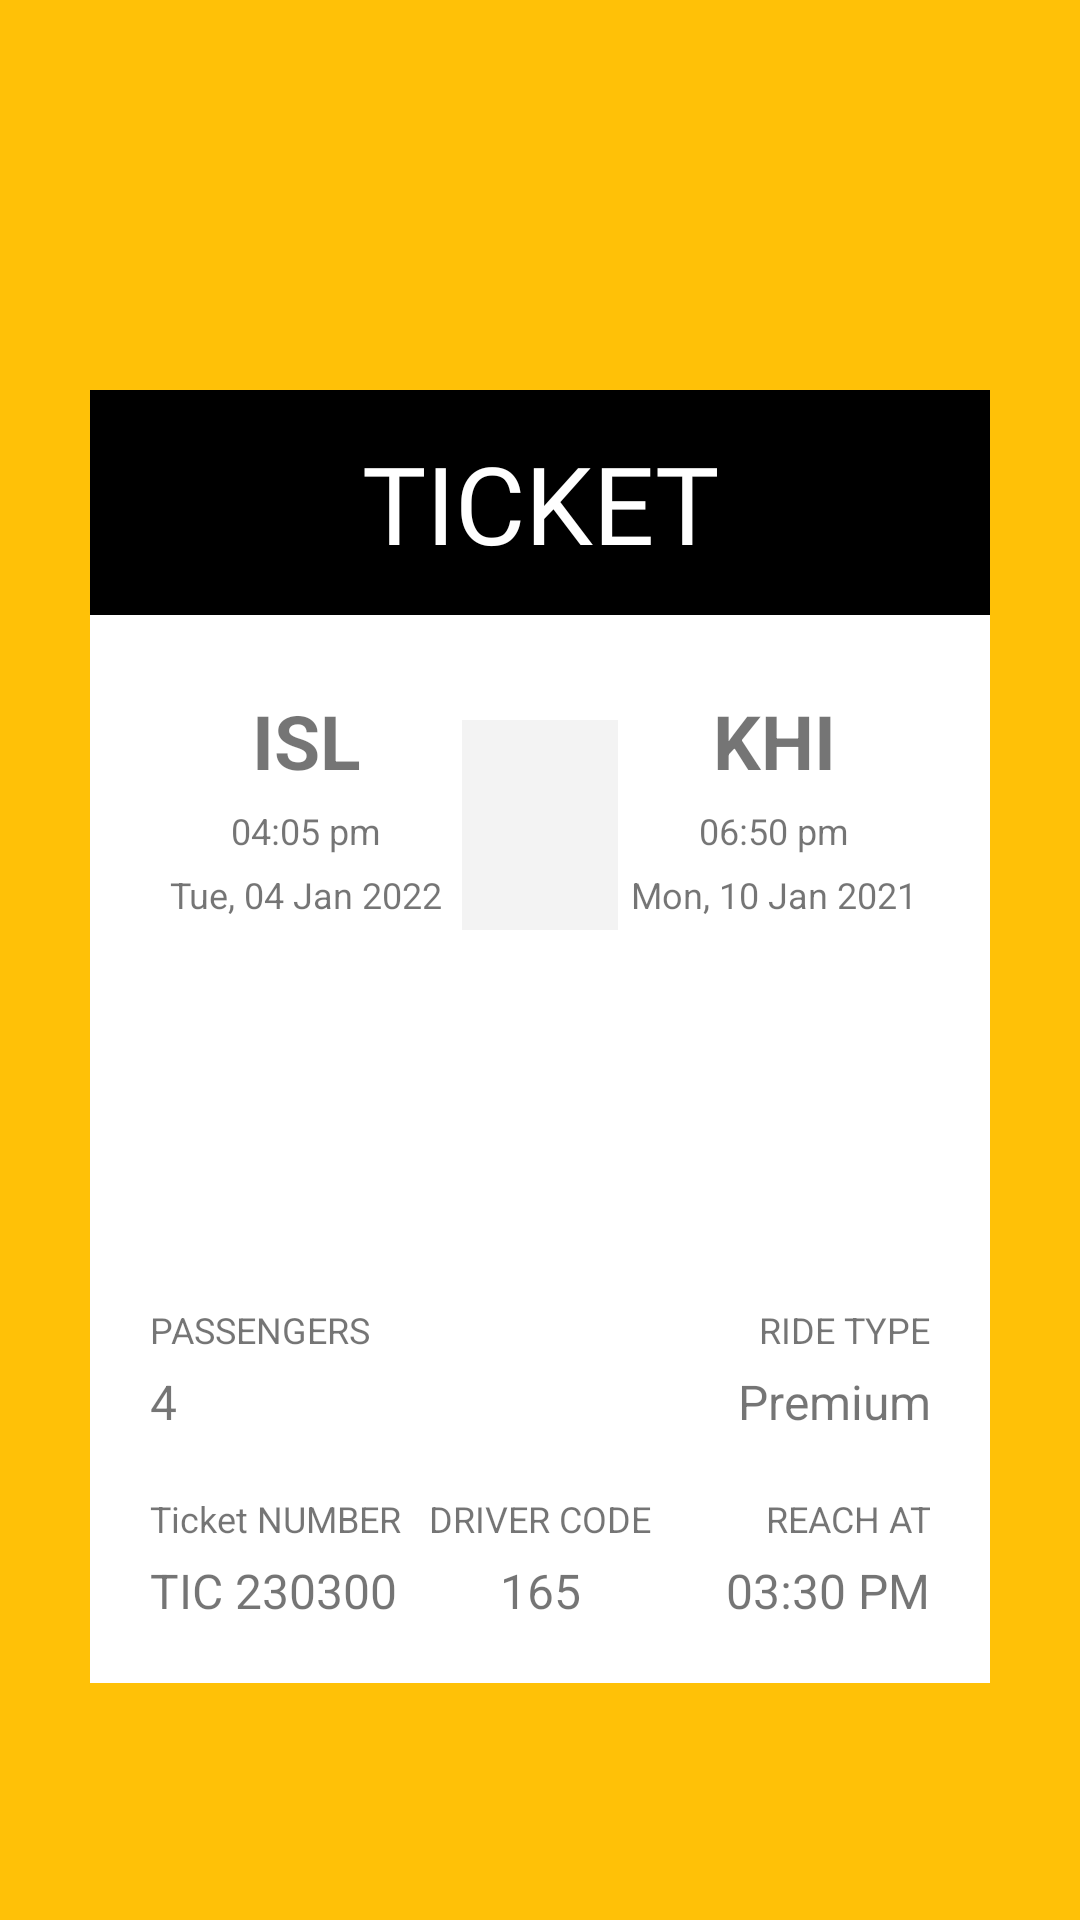

This screen was rendered from an Android layout file. Write that file and the resources it references.
<!-- AndroidManifest.xml: application theme Theme.PLASystem -->
<!-- res/layout/twowayticket_layout.xml -->
<?xml version="1.0" encoding="utf-8"?>
<androidx.core.widget.NestedScrollView xmlns:android="http://schemas.android.com/apk/res/android"
    android:layout_width="match_parent"
    android:layout_height="match_parent"
    android:background="#FFC107">

    <LinearLayout
        android:layout_width="match_parent"
        android:layout_height="wrap_content"
        android:orientation="vertical"
        android:padding="30dp"
        android:layout_marginTop="100dp">


        <LinearLayout
            android:layout_width="match_parent"
            android:layout_height="wrap_content"
            android:background="@drawable/background_ticket"
            android:orientation="vertical">

            <LinearLayout
                android:layout_width="match_parent"
                android:layout_height="75dp"
                android:background="@color/black">

                <TextView
                    android:layout_width="match_parent"
                    android:layout_height="wrap_content"
                    android:layout_gravity="center"
                    android:text="TICKET"
                    android:fontFamily="@font/muli_black"
                    android:textAlignment="center"
                    android:textColor="@android:color/white"
                    android:textSize="36sp"/>


            </LinearLayout>

            <LinearLayout
                android:layout_width="match_parent"
                android:layout_height="match_parent"
                android:orientation="horizontal"
                android:padding="20dp">

                <LinearLayout
                    android:layout_width="0dp"
                    android:layout_height="wrap_content"
                    android:layout_weight="1"
                    android:orientation="vertical">


                    <TextView
                        android:id="@+id/tcktFrom"
                        android:layout_width="match_parent"
                        android:layout_height="wrap_content"
                        android:layout_marginTop="5dp"
                        android:text="ISL"
                        android:textAlignment="center"
                        android:textSize="25sp"
                        android:textStyle="bold" />

                    <TextView
                        android:layout_width="match_parent"
                        android:layout_height="wrap_content"
                        android:layout_marginTop="5dp"
                        android:text="04:05 pm"
                        android:textAlignment="center"
                        android:textSize="12sp"/>

                    <TextView
                        android:id="@+id/dateFrom"
                        android:layout_width="match_parent"
                        android:layout_height="wrap_content"
                        android:layout_marginTop="5dp"
                        android:text="Tue, 04 Jan 2022"
                        android:textSize="12sp"
                        android:textAlignment="center"/>


                </LinearLayout>

                <LinearLayout
                    android:layout_width="0dp"
                    android:layout_height="wrap_content"
                    android:layout_weight="0.5"
                    android:orientation="vertical">

                    <ImageView
                        android:layout_width="match_parent"
                        android:layout_height="70dp"
                        android:layout_marginTop="15dp"
                        android:background="#F3F3F3"
                        android:padding="10dp"
                        android:src="@drawable/barcode"/>

                    <ImageView
                        android:layout_width="match_parent"
                        android:layout_height="55dp"
                        android:layout_marginTop="30dp"
                        android:src="@drawable/carlogo"/>

                </LinearLayout>


                <LinearLayout
                    android:layout_width="0dp"
                    android:layout_height="wrap_content"
                    android:layout_weight="1"
                    android:orientation="vertical">


                    <TextView
                        android:id="@+id/tcktTo"
                        android:layout_width="match_parent"
                        android:layout_height="wrap_content"
                        android:layout_marginTop="5dp"
                        android:text="KHI"
                        android:textAlignment="center"
                        android:textSize="25sp"
                        android:textStyle="bold"/>

                    <TextView
                        android:layout_width="match_parent"
                        android:layout_height="wrap_content"
                        android:layout_marginTop="5dp"
                        android:text="06:50 pm"
                        android:textSize="12sp"
                        android:textAlignment="center"/>

                    <TextView
                        android:id="@+id/dateTo"
                        android:layout_width="match_parent"
                        android:layout_height="wrap_content"
                        android:layout_marginTop="5dp"
                        android:text="Mon, 10 Jan 2021"
                        android:textSize="12sp"
                        android:textAlignment="center"/>



                </LinearLayout>


            </LinearLayout>



        </LinearLayout>


        <LinearLayout
            android:layout_width="match_parent"
            android:layout_height="wrap_content"
            android:background="@drawable/background_ticket"
            android:orientation="vertical"
            android:padding="20dp">

            <LinearLayout
                android:layout_width="match_parent"
                android:layout_height="wrap_content"
                android:orientation="horizontal">

                <LinearLayout
                    android:layout_width="0dp"
                    android:layout_height="wrap_content"
                    android:layout_weight="1"
                    android:orientation="vertical">

                    <TextView
                        android:layout_width="match_parent"
                        android:layout_height="wrap_content"
                        android:text="PASSENGERS"
                        android:textSize="12sp"/>

                    <TextView
                        android:id="@+id/passng"
                        android:layout_width="match_parent"
                        android:layout_height="wrap_content"
                        android:layout_marginTop="5dp"
                        android:text="4"
                        android:textSize="16sp"/>


                </LinearLayout>

                <LinearLayout
                    android:layout_width="0dp"
                    android:layout_height="wrap_content"
                    android:layout_weight="1"
                    android:orientation="vertical">

                    <TextView
                        android:layout_width="match_parent"
                        android:layout_height="wrap_content"
                        android:text="RIDE TYPE"
                        android:textAlignment="textEnd"
                        android:textSize="12sp"/>

                    <TextView
                        android:id="@+id/eclass"
                        android:layout_width="match_parent"
                        android:layout_height="wrap_content"
                        android:layout_marginTop="5dp"
                        android:text="Premium"
                        android:textAlignment="textEnd"
                        android:textSize="16sp"/>



                </LinearLayout>


            </LinearLayout>


            <LinearLayout
                android:layout_width="match_parent"
                android:layout_height="wrap_content"
                android:layout_marginTop="20dp"
                android:orientation="horizontal">

                <LinearLayout
                    android:layout_width="0dp"
                    android:layout_height="wrap_content"
                    android:layout_weight="1"
                    android:orientation="vertical">

                    <TextView
                        android:layout_width="match_parent"
                        android:layout_height="wrap_content"
                        android:text="Ticket NUMBER"
                        android:textAlignment="textStart"
                        android:textSize="12sp"/>

                    <TextView
                        android:layout_width="match_parent"
                        android:layout_height="wrap_content"
                        android:layout_marginTop="5dp"
                        android:text="TIC 230300"
                        android:textAlignment="textStart"
                        android:textSize="16sp"/>

                </LinearLayout>


                <LinearLayout
                    android:layout_width="0dp"
                    android:layout_height="wrap_content"
                    android:layout_weight="1"
                    android:orientation="vertical">

                    <TextView
                        android:layout_width="match_parent"
                        android:layout_height="wrap_content"
                        android:text="DRIVER CODE"
                        android:textAlignment="center"
                        android:textSize="12sp"/>

                    <TextView
                        android:layout_width="match_parent"
                        android:layout_height="wrap_content"
                        android:layout_marginTop="5dp"
                        android:text="165"
                        android:textAlignment="center"
                        android:textSize="16sp"/>



                </LinearLayout>


                <LinearLayout
                    android:layout_width="0dp"
                    android:layout_height="wrap_content"
                    android:layout_weight="1"
                    android:orientation="vertical">

                    <TextView
                        android:layout_width="match_parent"
                        android:layout_height="wrap_content"
                        android:text="REACH AT"
                        android:textAlignment="textEnd"
                        android:textSize="12sp"/>

                    <TextView
                        android:layout_width="match_parent"
                        android:layout_height="wrap_content"
                        android:layout_marginTop="5dp"
                        android:text="03:30 PM"
                        android:textAlignment="textEnd"
                        android:textSize="16sp"/>


                </LinearLayout>

            </LinearLayout>




        </LinearLayout>
    </LinearLayout>
</androidx.core.widget.NestedScrollView>
<!-- resources referenced by this layout -->
<resources>
  <!-- drawable background_ticket (drawable) -->
  <?xml version="1.0" encoding="utf-8"?>
  <shape xmlns:android="http://schemas.android.com/apk/res/android">
      <solid android:color="@android:color/white"/>
      <corners
          android:radius="0dp"/>
  </shape>
  <style name="Theme.PLASystem" parent="Theme.MaterialComponents.DayNight.DarkActionBar">
          
          <item name="colorPrimary">#070707</item>
          <item name="colorPrimaryVariant">#028F42</item>
          <item name="colorOnPrimary">@color/white</item>
          
          <item name="colorSecondary">#FFC107</item>
          <item name="colorSecondaryVariant">@color/teal_700</item>
          <item name="colorOnSecondary">@color/black</item>
          
          <item name="android:statusBarColor" tools:targetApi="l">?attr/colorPrimaryVariant</item>
          
      </style>
  <!-- not gathered from this repository: default colours our renderer supplied (Android Studio template values) -->
  <color name="teal_700">#FF018786</color>
  <color name="black">#FF000000</color>
  <color name="white">#FFFFFFFF</color>
</resources>
